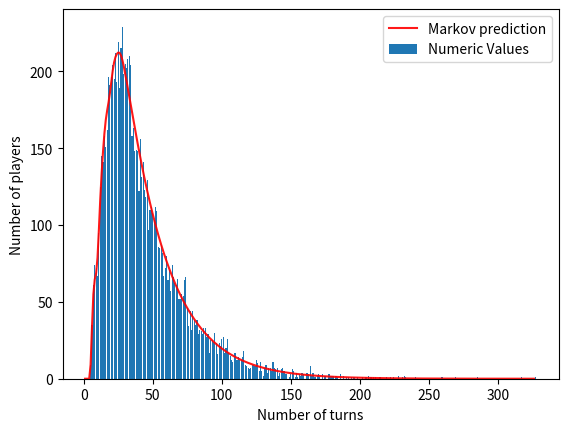

Python code for this plot:
'''
Statistical Analysis of Snakes and Ladders
Year 3 Numerical Modelling of Physical Systems
By Mia Boulter

'''

import time
import random
import numpy as np
from scipy import stats
import matplotlib.pyplot as plt

class Dice():
    """ A fair dice, with the capability to give a constant roll 
    
    Public Methods
    --------------
    roll
        roll the dice returning the outcome

    Attributes
    ----------
    sides : int
        number of sides of the dice
    constant_roll : False or int
        False, or an integer which is constantly returned when the dice is rolled.
    """

    def __init__(self, sides=6, constant_roll=False):
        """ Costruct a dice
        
        Parameters
        ----------
        sides : int
            Number of sides the dice should have.
        constant_roll : bool, optional
            If set, the dice will always return this number when the roll method is called. 
        """
        self.sides = sides
        self.constant_roll = constant_roll

    def roll(self):
        """ Roll the dice. 
        
        Returns
        -------
        roll : int
            A random number from 1 up to the number of sides.
            Or a predefined value if constant roll is set.
        """
        if self.constant_roll:
            return self.constant_roll
        return random.randint(1, self.sides)

class Rules():
    """ Rules for snakes and ladders. """

    def __init__(self, bonus_roll=False, bonus_roll_first=False, exact_finish=True, reverse_overshoot=False):
        '''
        Parameters
        ----------
        bonus_roll : 'single', 'multiple' or False, optional (default=False)
            If not False, if the player gets the maximum possibility in the dice roll, they get another roll.
            If 'single', there is a limit of 1 bonus roll. If 'multiple' a person's bonus rolls are unlimited.
        bonus_roll_first : bool, optional (default=False)
            Only active if bonus_roll != False. If True, the ladders, snakes, or finish conditions are checked
            after the player gets their bonus roll, otherwise the bonus roll happens last.
        exact_finish : bool, optional (default=True)
            Whether the player needs to roll the exact number to land on the finishing square in order
            to finish. I False, they will be placed on the finishing square in such a case.
        reverse_overshoot : bool, optional (default=False)
            Only active if exact_finish == True. If True, should the player overshoot the finish, they move
            backwards by the number of squares equal to the distance to the finish subtracted from their roll. 
            If False, they don't move.
        '''
        self.bonus_roll = bonus_roll
        self.bonus_roll_first = bonus_roll_first
        self.exact_finish = exact_finish
        self.reverse_overshoot = reverse_overshoot

class Board():
    """ A snakes and ladders board.

    Public Methods
    --------------
    board_map
        Generate a dict containing the board's information
    transition_matrix
        Generate the board's transition matrix
    
    Class Methods
    -------------
    random
        Generate a random board"""

    def __init__(self, board_map):
        self.squares = board_map['squares']
        self.snakes = board_map['snakes']
        self.ladders = board_map['ladders']
        self.start_off_board = board_map['start_off_board']
        if self.start_off_board:
            self.start_square = 0
        else:
            self.start_square = 1
        self.final_square = self.squares
        self.transition_matrix_value = None

    def board_map(self):
        """ Return the board map, including any values that may have been changed
        since initialisation of the board. """
        return {'squares':self.squares, 'snakes': self.snakes, 'ladders': self.ladders, 'start_off_board': self.start_off_board}

    def __repr__(self):
        return f"Board({repr(self.board_map())})"

    @classmethod
    def random(cls, squares=100, start_off_board=True, snakes=9, ladders=9):
        """
        Create a random snakes and ladders board.

        Parameters
        ----------
        squares : int, optional (default=100)
            Number of squares on the board.
        start_off_board : bool, optional (default=True)
            Whether the players should start off the board. If False, players start on the
            first square and no ladders will start on this first square.
        snakes : int, optional (default=19)
            Number of snakes to put on the board.
        ladders : int, optional (default=19)
            Number of ladders to put on the board.
        """
        board_map = {'squares': squares, 'snakes':{}, 'ladders':{},
                     'start_off_board':start_off_board}

        if (snakes + ladders) > (squares / 2 - 4):
            raise ValueError("Too many snakes and ladders to fit on board")

        # NB. squares start at 0 and go to squares-1
        unused_squares = [i for i in range(squares)]
        if start_off_board:
            ladder_min_start = 1
        else:
            ladder_min_start = 2

        for _ in range(snakes):
            snake_head = 0
            while snake_head in (squares-1, 0, 1):
                snake_head = random.choice(unused_squares[1:]) # must be one unused below for tail
            snake_tail = 0
            while snake_tail == 0:
                snake_tail = random.choice(unused_squares[:unused_squares.index(snake_head)])
            unused_squares.remove(snake_tail)
            unused_squares.remove(snake_head)
            board_map['snakes'][snake_head] = snake_tail

        for _ in range(ladders):
            ladder_bottom = ladder_min_start - 1
            while ladder_bottom in (ladder_min_start-1, ladder_min_start-2, squares-1):
                ladder_bottom = random.choice(unused_squares[:-1])
            ladder_top = random.choice(unused_squares[unused_squares.index(ladder_bottom)+1:])
            unused_squares.remove(ladder_bottom)
            unused_squares.remove(ladder_top)
            board_map['ladders'][ladder_bottom] = ladder_top

        return cls(board_map)

    def transition_matrix(self, rules=Rules(), dice_sides=6):
        """ Generate a transition matrix for this board
        
        Parameters
        ----------
        rules : Rules instance, optional
            A rule set to use for generation. Uses the default rule set as a default.
        dice_sides : int, optional
            The number of sides the dice should have for generation. Defaults as 6.
            
        Returns
        -------
        transition matrix : TransitionMatrix instance
            The transition matrix of the board given the rules and dice sides
        """
        if rules.bonus_roll:
            raise ValueError("To calculate the average number of turns analytically, bonus_roll must be set to False")
        tm = []

        for square in range(self.squares+1):
            row = [0 for _ in range(self.squares + 1)]
            if square not in self.snakes and square not in self.ladders:
                for roll in range(1, dice_sides+1):
                    game = Game(['player_name'], self, rules=rules, dice=Dice(constant_roll=roll)) # default rules
                    game.move_player_to_position('player_name', square)
                    game.do_turn()
                    new_position = game.players['player_name'].position
                    #print("new:", new_position)
                    row[new_position] = row[new_position] + 1/dice_sides
            # sometimes what should be 1 is stored as 0.999999999
            # the following is to mitigate that
            for c, i in enumerate(row):
                if round(i, 15) == 1:
                    row[c] = 1
            tm.append(row)

        return TransitionMatrix(tm)

class TransitionMatrix(np.ndarray):
    """ Transition matrix. 
    
    Public Methods
    --------------
    state_is_transient
        Whether each state of the matrix is transient
    canonical_arrangement
        The transition matrix in canonical form
    transient
        The transient portion of the transition matrix
    fundamental_matrix
        The fundamental matrix for this
    """

    def __new__(cls, a):
        return np.asarray(a).view(cls)

    def state_is_transient(self):
        """ Return a list of the states in input order with whether they
        are transient (True) or absorbing (False)."""
        return_val = [True for _ in self[0]]
        for index, row in enumerate(self):
            if row[index] == 1:
                return_val[index] = False
        return return_val

    def canonical_arrangement(self):
        """ Return the transition matrix in canonical arrangement such that the transitional
        states come first, then the absorbing states.

        Returns
        -------
        canonical_matrix : TransitionMatrix
            The transition matrix in canonical arrangement.
        new_arrangement : list
            What position in the original matrix each position in the canonical
            arrangement corresponds to.
        """

        is_transient = self.state_is_transient()
        if all(is_transient):
            raise ValueError("Transition matrix must have at least one absorbing state.")

        old_arrangement = [i for i, _ in enumerate(self[0])]
        new_arrangement = [i for c, i in enumerate(old_arrangement) if is_transient[c]] \
                        + [i for c, i in enumerate(old_arrangement) if not is_transient[c]]
        new_rows = np.array([row[new_arrangement] for row in self])
        return self.__class__(new_rows[new_arrangement]), new_arrangement

    def transient(self):
        """ Return Q, the transient portion of the matrix from the canonical form.

        Returns
        -------
        Q : ndarray
            the transient portion of the matrix.
        arr_transient_only : list
            What each row/col in Q corresponds to in row in the original transition matrix.

        """
        can_arr, arr = self.canonical_arrangement()
        num_of_transient = sum(1 * can_arr.state_is_transient())
        Q = np.array([row[:num_of_transient] for row in can_arr[:num_of_transient]])
        arr_transient_only = arr[:num_of_transient]
        self.Q = Q
        self.arr_transient_only = arr_transient_only
        return Q, arr_transient_only

    def fundamental_matrix(self):
        """ Return the fundamental matrix. 
        
        Returns
        -------
        N : ndarray
            the fundamental matrix
        arr_transient_only : list
            What each row/col in N corresponds to in row in the original transition matrix.
        """
        Q, arr_transient_only = self.transient()
        I = np.identity(len(Q[0]))
        N = np.linalg.inv(I - Q)
        self.N = N
        return N, arr_transient_only

class Player:
    """ Data describing a player in a snakes and ladders game
    
    Attributes
    ----------
    name : str
        player's name
    position : int
        current square on the board that the player is on
    has_finished : bool
        whether the player has reached the final square
    finished_on_turn : False, int
        if the player has finished, what turn they finished on
    """

    def __init__(self, name, start_position):
        """ Initialise player
        
        Parameters
        ----------
        name : str
            the player's name
        start_position
            the square the player starts at on the board
        """
        self.name = name
        self.position = start_position
        self.has_finished = False
        self.finished_on_turn = False

class Game():
    """ A simulation of a game of snakes and ladders
    
    Attributes
    ----------
    board : Board instance
        the board being played on
    dice : Dice instance
        The dice being used
    player_finish_order : list
        Players who have finished in order of finishing
    game_is_over : bool
        Whether all players have arrived at the finish
    rules : Rules instance
        The rules being used
    turns_passed : int
        Current turn count
    players : dict
        The players names are keys, the corresponding Player object is value."""

    def __init__(self, player_names, board=Board.random(), dice=Dice(6), rules=Rules()):
        """ Initialise a simulation of snakes and ladders.
        player_names : iterable of strings
            Iterable which contains the names of players.
        board : Board instance, optional
            The board to be used. Defaults to default board
        dice : Dice instance, optional
            The dice to be used. Defaults to 6 sided fair dice.
        rules : Rules instance, optional
            The rules to be used. Defaults to default rules.
        """
        self.board = board
        self.dice = dice
        self.player_finish_order = []
        self.game_is_over = False
        self.rules = rules
        self.turns_passed = 0
        self._old_position = 0
        self._new_position = 0
        self._player = None

        self.players = {}
        for name in player_names:
            self.players[name] = Player(name, self.board.start_square)

    def do_turn(self):
        """ Do a turn in the game, progressing players accordingly."""
        if not self.game_is_over:
            self.turns_passed += 1
            #print(f"Turn {self.turns_passed}")

            for player in self.players.values():

                if not player.position == self.board.final_square:
                    self._player = player
                    #print(f"{player.name}'s Turn:")

                    self._old_position = player.position

                    roll = self.dice.roll()
                    self._new_position = self._old_position + roll
                    #print(f"    Rolled a {roll}\n    New position: {self._new_position}")

                    if self.rules.bonus_roll and roll == self.dice.sides:

                        # Check if bonus roll shoult be done before other things
                        if self.rules.bonus_roll_first:

                            if self.rules.bonus_roll == 'single':
                                roll = self.dice.roll()
                                self._new_position = self._old_position + roll

                            else: # infinite bonus rolls
                                while roll == self.dice.sides:
                                    roll = self.dice.roll()
                                    self._new_position = self._old_position + roll

                            self._do_square_considerations()

                        else: # bonus roll happens after other stuff

                            if self.rules.bonus_roll == 'single':
                                self._do_square_considerations()
                                roll = self.dice.roll()
                                self._new_position = self._old_position + roll
                                self._do_square_considerations()

                            else:
                                self._do_square_considerations()
                                while roll == self.dice.sides:
                                    roll = self.dice.roll()
                                    self._new_position = self._old_position + roll
                                    self._do_square_considerations()
                    else:
                        self._do_square_considerations()

    def _do_square_considerations(self):
        """ On the square that the player is on, do the considerations that need to be done
        to calculate the new position for the player. """

        # Check if has overshot finish square
        # it is important that this comes before snake/ladder checks to
        # stop a player from landing and staying on a snake head / ladder bottom
        if self._new_position > self.board.final_square:
            if self.rules.exact_finish:
                if self.rules.reverse_overshoot:
                    self._new_position = 2*self.board.final_square - self._new_position
                else:
                    self._new_position = self._old_position
                    #print("    Has overshot finish, stayed in old position.")
            else:
                self._new_position = self.board.final_square

        # Check if hit a snake
        if self._new_position in self.board.snakes:
            self._new_position = self.board.snakes[self._new_position]
            #print(f"    Hit a snake!\n    Moved down to square {self._new_position}")

        # Check if hit a ladder
        elif self._new_position in self.board.ladders:
            self._new_position = self.board.ladders[self._new_position]
            #print(f"    Hit a ladder!\n    Moved up to square {self._new_position}")

        # Check if has hit finish square
        if self._new_position == self.board.final_square:
            self.player_finish_order.append(self._player)
            self._player.has_finished = True
            self._player.finished_on_turn = self.turns_passed
            #print("    Player has Finished!")
        self._player.position = self._new_position

        # Check if game is over
        if len(self.player_finish_order) == len(self.players):
            self.game_is_over = True

    def move_player_to_position(self, player, square):
        """ Place the player on a certain square on the board.
        
        Parameters
        ----------
        player : str
            Name of player (must preexist in the game)
        square : int
            Square on the board to place the player onto.
        """
        self.players[player].position = square

def ms_word_matrix(arr):
    """ Generate a unicode format matrix that can be put straight into microsoft word
    equation. Then change the display mode to professional to see it.

    Parameters
    ----------
    arr : numpy.ndarray

    Returns
    -------
    string : str
        Unicode format string for displaying the matrix in msword
    """
    start = '[■('
    rows_str = ["&".join(f'{i:.3f}' for i in row) for row in arr]
    end = ')]'
    return start + '@'.join(rows_str) + end

def avg_turns_numeric(number_of_games, board, dice_sides=6, rules=Rules()):
    ''' Find the average number of turns by running the game number_of_games times.

    Print and return the results.
    
    Parameters
    ----------
    number_of_games : int
        Number of times to run the game.
    board : Board
        The board to use
    dice_sides : int, optional
        Number of sides for the dice to have. Default 6.
    rules : Rules, optional
        Rules to use. Default to default rules.

    Returns
    -------
    avg : float
        Average turns to complete the game from start square of board.
    variance : float
        The variance on this average value.
    turn_array : list
        List of number of turns each player took.

    '''
    tic = time.perf_counter()
    G = Game([str(n) for n in range(number_of_games)], board, rules=rules, dice=Dice(dice_sides))
    while not G.game_is_over:
        G.do_turn()
    turn_array = [player.finished_on_turn for player in G.players.values()]
    avg = sum(turn_array) / len(G.players)
    variance = sum([(player.finished_on_turn - avg)**2 for player in G.players.values()]) / len(G.players)
    toc = time.perf_counter()
    print("-------------------------------------------------\n"\
          "Numeric Results For Average Turn to Complete Game\n"\
          "-------------------------------------------------")
    print("           Answer:", avg)
    print("         Variance:", variance)
    print("No. games sampled:", number_of_games)
    print("       Time taken:", toc-tic, "seconds\n-------------------------------------------------")
    return avg, variance, turn_array

def avg_turns_numeric_plot(number_of_games, board, dice_sides=6, rules=Rules()):
    ''' Plot an array of number of players against number of turns.
    
    Run the game a specified number of times to obtain this.
    
    Plot shows the statistical likelihood of players to finish on each turn number.

    Also use the transition matrix of the board to predict the number of turns, and 
    plot on the graph.

    Parameters
    ----------
    number_of_games : int
        Number of times to run the game.
    board : Board
        The board to use
    dice_sides : int, optional
        Number of sides for the dice to have. Default 6.
    rules : Rules, optional
        Rules to use. Default to default rules.
    
    '''
    # numeric stuff
    avg, var, turn_array = avg_turns_numeric(number_of_games, board, dice_sides, rules)
    turn_dict = {}
    for i in turn_array:
        if i not in turn_dict:
            turn_dict[i] = 1
        else:
            turn_dict[i] += 1

    x = turn_dict.keys() # number of turns
    y = turn_dict.values() # number of players

    # analytic stuff
    P = board.transition_matrix(rules=rules, dice_sides=dice_sides)
    Q, _ = P.transient()
    x2 = [i for i in range(max(x))]
    y2 = np.diff([1-sum(np.linalg.matrix_power(Q, i)[0]) for i in x2]) * number_of_games
    x2 = x2[1:]

    plt.bar(x, y, label="Numeric Values")
    plt.plot(x2, y2, color='r', alpha=0.9, label='Markov prediction')
    plt.xlabel("Number of turns")
    plt.ylabel("Number of players")
    plt.legend(loc='best')
    plt.show()

def plot_entropy(max_turns, board, dice_sides=6, rules=Rules()):
    """ For a board, use the transition matrix to find the
    expected entropy after each turn.

    Do this up to a turn limit, max_turns, then plot the results.

    Parameters
    ----------
    max_turns : int
        The number of turns to plot up to.
    board : Board
        The board to use
    dice_sides : int, optional
        Number of sides for the dice to have. Default 6.
    rules : Rules, optional
        Rules to use. Default to default rules.
    """
    P = board.transition_matrix(rules=rules, dice_sides=dice_sides)
    x = [i for i in range(max_turns)]
    y = [stats.entropy(np.linalg.matrix_power(P, i)[0]) for i in x]
    print("Max Entropy at turn:", np.argmax(y))
    print("Max Entropy value:", max(y))
    plt.plot(x, y)
    plt.xlabel('Number of Turns Passed')
    plt.ylabel("Entropy")
    plt.grid()
    plt.show()

def plot_entropy_comparison(max_turns, board, dice_sides=6):
    """For a board, use the transition matrix to find the
    expected entropy after each turn.

    Do this up to a turn limit, max_turns, then plot the results.

    Comparison of three finish conditions
    - non-exact finish
    - exact finish
    - reverse overshoot

    Parameters
    ----------
    max_turns : int
        The number of turns to plot up to.
    board : Board
        The board to use
    dice_sides : int, optional
        Number of sides for the dice to have. Default 6.
    """

    # exact_finish == True
    rules = Rules(exact_finish=True)
    P = board.transition_matrix(rules=rules, dice_sides=dice_sides)
    x = [i for i in range(max_turns)]
    y = [stats.entropy(np.linalg.matrix_power(P, i)[0]) for i in x]
    print("Max Entropy at turn (exact_finish == True):", np.argmax(y))
    print("Max Entropy value:", max(y))
    plt.plot(x, y, label="Rules(exact_finish=True)")

    # reverse_overshoot == True
    rules = Rules(exact_finish=True, reverse_overshoot=True)
    P = board.transition_matrix(rules=rules, dice_sides=dice_sides)
    x = [i for i in range(max_turns)]
    y = [stats.entropy(np.linalg.matrix_power(P, i)[0]) for i in x]
    print("Max Entropy at turn (exact_finish=True, reverse_overshoot=True):", np.argmax(y))
    print("Max Entropy value:", max(y))
    plt.plot(x, y, label="Rules(exact_finish=True, reverse_overshoot=True)", color='#A72432')

    # exact_finish == False
    rules = Rules(exact_finish=False)
    P = board.transition_matrix(rules=rules, dice_sides=dice_sides)
    x = [i for i in range(max_turns)]
    y = [stats.entropy(np.linalg.matrix_power(P, i)[0]) for i in x]
    print("Max Entropy at turn (exact_finish=False):", np.argmax(y))
    print("Max Entropy value:", max(y))
    plt.plot(x, y, label="Rules(exact_finish=False)", color='#008542')

    # complete plotting

    plt.xlabel('Number of Turns Passed')
    plt.ylabel("Entropy")
    plt.grid()
    plt.legend(loc='best')
    plt.show()

def avg_turns_analytic(board, dice_sides=6, rules=Rules()):
    """ Get the average turns taken to complete a game.

    Do this using the transition matrix of the board.

    Print and return the results.

    Parameters
    ----------
    board : Board
        The board to use
    dice_sides : int, optional
        Number of sides for the dice to have. Default 6.
    rules : Rules, optional
        Rules to use. Default to default rules.

    Returns
    -------
    t : list
        Average turns to finish by start positions in arr_transient_only.
    avg_dict : dict
        Square mapping to average turns to finish
    variance : list
        The variances corresponding to t.
    var_dict : dict
        The variances corresponding to avg_dict
    N : ndarray
        Fundamental matrix of the board
    a_valid : list
        Valid squares on the board that the player can be on.
    arr_transient_only : list
        What each row/col in N or t corresponds to in row in the original transition matrix.
    """
    tic = time.perf_counter()

    P = board.transition_matrix(rules=rules, dice_sides=dice_sides)
    N, arr_transient_only = P.fundamental_matrix()
    c = np.array([1 for _ in N[0]])

    t = N@c
    variance = (2*N - np.identity(len(t))) @ t - t*t

    avg_dict = {}
    var_dict = {}
    a_valid = []
    for index, square in enumerate(arr_transient_only):
        if square not in board.snakes and square not in board.ladders:
            avg_dict[square] = t[index]
            var_dict[square] = variance[index]
            a_valid.append(square)
    if board.start_square == 1:
        del avg_dict[0]
        del var_dict[0]

    ans_specific = avg_dict[board.start_square]
    var_specific = var_dict[board.start_square]
    toc = time.perf_counter()

    print("-------------------------------------\n"\
          "Analytic Average Turns to Finish Game\n"\
          "-------------------------------------")
    print("    Answer:", ans_specific)
    print("  Variance:", var_specific)
    print("Time taken:", toc-tic, "seconds")
    print("-------------------------------------\n")

    return t, avg_dict, variance, var_dict, N, a_valid, arr_transient_only

def plot_t_with_variance(board, dice_sides=6, rules=Rules()):
    """ On separate subplots, plot the average turns to finish, and the variances
    against the square on the board.

    Parameters
    ----------
    board : Board
        The board to use
    dice_sides : int, optional
        Number of sides for the dice to have. Default 6.
    rules : Rules, optional
        Rules to use. Default to default rules.
    """

    _, avg_dict, _, var_dict, _, _, _ = avg_turns_analytic(board, dice_sides, rules)

    x = avg_dict.keys()
    y = avg_dict.values()

    plt.subplot(2, 1, 1)
    plt.bar(x, y)

    plt.xlabel('Square on board')
    plt.ylabel('Average turns to absorption')
    plt.title("Average turns to finish by square")

    y = var_dict.values()

    plt.subplot(2, 1, 2)
    plt.bar(x, y, color='#A72432')
    plt.title('Variances on average turns to finish by square')

    plt.xlabel('Square on board')
    plt.ylabel('Variance')

    plt.tight_layout()
    plt.show()

def plot_expected_occupation_frequency(board, dice_sides=6):
    """ Plot expected number of times each square will be occupied before
    the player finishes.

    Comparison of three finish conditions
    - non-exact finish
    - exact finish
    - reverse overshoot

    Parameters
    ----------
    board : Board
        The board to use
    dice_sides : int, optional
        Number of sides for the dice to have. Default 6.
    """
    width = 0.2 # width of bars in plots

    # exact_finish == True
    rules = Rules(exact_finish=True)
    t, a_dict, variance, v_dict, N, a_valid, a_trans = avg_turns_analytic(board, dice_sides, rules)
    x = np.array(a_valid)
    y1 = [N[0][c] for c, i in enumerate(a_trans) if i in a_valid]
    plt.bar(x-width, y1, width=width, align='center', label="Rules(exact_finish=True)")

    # reverse_overshoot == True
    rules = Rules(exact_finish=True, reverse_overshoot=True)
    t, a_dict, variance, v_dict, N, a_valid, a_trans = avg_turns_analytic(board, dice_sides, rules)
    x = np.array(a_valid)
    y2 = [N[0][c] for c, i in enumerate(a_trans) if i in a_valid]
    plt.bar(x, y2, width=width, align='center', label="Rules(exact_finish=True, reverse_overshoot=True)", color='#A72432')

    # exact_finish == False
    rules = Rules(exact_finish=False)
    t, a_dict, variance, v_dict, N, a_valid, a_trans = avg_turns_analytic(board, dice_sides, rules)
    x = np.array(a_valid)
    y3 = [N[0][c] for c, i in enumerate(a_trans) if i in a_valid]
    plt.bar(x+width, y3, width=width, align='center', label="Rules(exact_finish=False)", color='#008542')

    # finish off plot

    plt.ylabel("Expected number of times occupied before absorption")
    plt.xlabel("Square on board")
    plt.legend(loc="best")

    # reverse_overshoot
    plt.show()

def plot_prob_of_absorption_by_turn(max_turns, board, dice_sides=6):
    """ Plots of how the cumulative probability of finishing varies with turn.

    Get the cumulative probabilities up to a turn limit, max_turns, then plot the results.

    Comparison of three finish conditions
    - non-exact finish
    - exact finish
    - reverse overshoot

    Parameters
    ----------
    max_turns : int
        The number of turns to plot up to.
    board : Board
        The board to use
    dice_sides : int, optional
        Number of sides for the dice to have. Default 6.

    """

    # exact_finish == True
    rules = Rules(exact_finish=True)
    P = board.transition_matrix(rules=rules, dice_sides=dice_sides)
    Q, _ = P.transient()
    x = np.arange(0, max_turns, step=1)
    y = [1-sum(np.linalg.matrix_power(Q, i)[0]) for i in x]
    plt.plot(x, y, label="Rules(exact_finish=True)")

    # reverse_overshoot == True
    rules = Rules(exact_finish=True, reverse_overshoot=True)
    P = board.transition_matrix(rules=rules, dice_sides=dice_sides)
    Q, _ = P.transient()
    x = np.arange(0, max_turns, step=1)
    y = [1-sum(np.linalg.matrix_power(Q, i)[0]) for i in x]
    plt.plot(x, y, label="Rules(exact_finish=True, reverse_overshoot=True)", color='#A72432')

    # exact_finish == False
    rules = Rules(exact_finish=False)
    P = board.transition_matrix(rules=rules, dice_sides=dice_sides)
    Q, _ = P.transient()
    x = np.arange(0, max_turns, step=1)
    y = [1-sum(np.linalg.matrix_power(Q, i)[0]) for i in x]
    plt.plot(x, y, label="Rules(exact_finish=False)", color='#008542')

    # finish off plot

    plt.ylabel("Probability of absorption by turn")
    plt.xlabel("Turn")
    plt.legend(loc="best")
    plt.grid()
    
    # reverse_overshoot
    plt.show()

def main():
    """ Testing """

    #example_board = Board({'squares': 9, 'snakes': {8:2}, 'ladders': {4:7}, 'start_off_board': True})
    #example_board = Board.random()

    example_board = Board({'squares': 100,
                           'snakes': {97: 55, 68: 3, 5: 2, 25: 7, 78: 37, 79: 1, 14: 6, 45: 10, 39: 21},
                           'ladders': {88: 93, 15: 70, 74: 95, 67: 71, 84: 86, 24: 46, 28: 31, 34: 76},
                           'start_off_board': True})

    #avg_turns_numeric(1000, example_board)
    #avg_turns_analytic(example_board)

    avg_turns_numeric_plot(10000, example_board)
    #plot_t_with_variance(example_board)
    #plot_expected_occupation_frequency(example_board)
    #plot_prob_of_absorption_by_turn(300, example_board)
    #plot_entropy_comparison(300, example_board)

if __name__ == "__main__":
    main()
